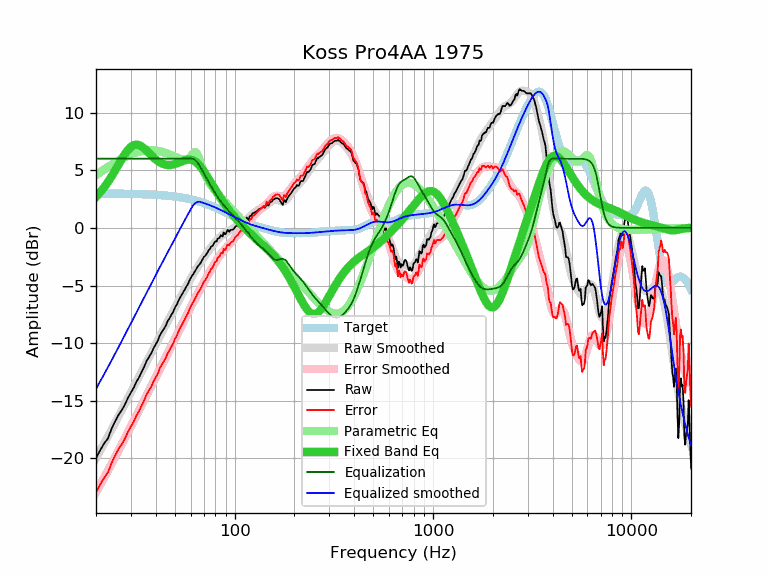

The data file committed next to this chart (first rows):
frequency, raw, error, smoothed, error_smoothed, equalization, parametric_eq, equalized_raw, equalized_smoothed, target
20, -19.97, -22.95, -19.96, -22.94, 6.00, 2.69, -13.97, -13.96, 2.98
21, -19.28, -22.26, -19.31, -22.29, 6.00, 3.08, -13.28, -13.31, 2.97
22, -18.69, -21.66, -18.68, -21.65, 6.00, 3.52, -12.69, -12.68, 2.97
23, -18.24, -21.21, -18.07, -21.04, 6.00, 3.98, -12.24, -12.07, 2.97
24, -17.39, -20.36, -17.47, -20.44, 6.00, 4.48, -11.39, -11.47, 2.97
25, -16.76, -19.73, -16.89, -19.86, 6.00, 4.99, -10.76, -10.89, 2.96
26, -16.21, -19.17, -16.33, -19.30, 6.00, 5.49, -10.21, -10.33, 2.96
27, -15.80, -18.76, -15.79, -18.75, 6.00, 5.98, -9.80, -9.79, 2.96
28, -15.31, -18.27, -15.27, -18.22, 6.00, 6.41, -9.31, -9.27, 2.95
29, -14.73, -17.68, -14.76, -17.71, 6.00, 6.77, -8.73, -8.76, 2.95
30, -14.28, -17.23, -14.27, -17.22, 6.00, 7.03, -8.28, -8.27, 2.94
31, -13.85, -16.79, -13.80, -16.74, 6.00, 7.18, -7.85, -7.80, 2.94
32, -13.34, -16.28, -13.34, -16.27, 6.00, 7.22, -7.34, -7.34, 2.93
33, -12.95, -15.88, -12.89, -15.82, 6.00, 7.17, -6.95, -6.89, 2.93
34, -12.47, -15.39, -12.45, -15.37, 6.00, 7.05, -6.47, -6.45, 2.92
35, -12.04, -14.95, -12.03, -14.94, 6.00, 6.88, -6.04, -6.03, 2.91
36, -11.53, -14.44, -11.62, -14.53, 6.00, 6.68, -5.53, -5.62, 2.90
37, -11.20, -14.10, -11.22, -14.12, 6.00, 6.48, -5.20, -5.22, 2.90
38, -10.88, -13.77, -10.83, -13.72, 6.00, 6.28, -4.88, -4.83, 2.89
39, -10.44, -13.32, -10.46, -13.33, 6.00, 6.10, -4.44, -4.46, 2.88
40, -10.11, -12.98, -10.09, -12.96, 6.00, 5.93, -4.11, -4.09, 2.87
41, -9.77, -12.63, -9.74, -12.59, 6.00, 5.79, -3.77, -3.74, 2.85
42, -9.31, -12.15, -9.39, -12.24, 6.00, 5.68, -3.31, -3.39, 2.84
43, -9.01, -11.84, -9.06, -11.89, 6.00, 5.59, -3.01, -3.06, 2.83
44, -8.74, -11.56, -8.73, -11.55, 6.00, 5.52, -2.74, -2.73, 2.82
45, -8.48, -11.28, -8.42, -11.22, 6.00, 5.48, -2.48, -2.42, 2.80
46, -8.06, -10.85, -8.11, -10.89, 6.00, 5.45, -2.06, -2.11, 2.79
47, -7.83, -10.60, -7.80, -10.57, 6.00, 5.45, -1.83, -1.80, 2.77
48, -7.53, -10.28, -7.51, -10.26, 6.00, 5.46, -1.53, -1.51, 2.75
49, -7.29, -10.03, -7.22, -9.95, 6.00, 5.49, -1.29, -1.22, 2.73
50, -6.91, -9.63, -6.93, -9.65, 6.00, 5.53, -0.91, -0.93, 2.71
51, -6.68, -9.38, -6.65, -9.35, 6.00, 5.58, -0.68, -0.65, 2.70
52, -6.34, -9.02, -6.38, -9.05, 6.00, 5.64, -0.34, -0.38, 2.67
53, -6.05, -8.71, -6.11, -8.76, 6.00, 5.70, -0.05, -0.11, 2.65
54, -5.83, -8.46, -5.84, -8.47, 6.00, 5.75, 0.17, 0.16, 2.63
55, -5.58, -8.19, -5.59, -8.19, 6.00, 5.81, 0.42, 0.41, 2.61
56, -5.37, -7.95, -5.34, -7.92, 6.00, 5.85, 0.63, 0.66, 2.58
57, -5.10, -7.66, -5.09, -7.65, 6.00, 5.89, 0.90, 0.91, 2.56
58, -4.91, -7.44, -4.85, -7.39, 6.00, 5.91, 1.09, 1.15, 2.53
59, -4.61, -7.12, -4.62, -7.13, 6.00, 5.92, 1.39, 1.38, 2.50
60, -4.36, -6.84, -4.40, -6.88, 6.00, 5.91, 1.64, 1.60, 2.48
61, -4.14, -6.59, -4.19, -6.63, 6.00, 5.88, 1.86, 1.81, 2.45
62, -3.99, -6.41, -3.98, -6.40, 5.97, 5.83, 1.97, 1.99, 2.42
63, -3.77, -6.16, -3.78, -6.17, 5.90, 5.77, 2.12, 2.11, 2.39
64, -3.58, -5.94, -3.59, -5.94, 5.79, 5.68, 2.21, 2.20, 2.36
65, -3.37, -5.69, -3.40, -5.73, 5.65, 5.58, 2.28, 2.25, 2.32
66, -3.23, -5.52, -3.22, -5.51, 5.49, 5.47, 2.26, 2.27, 2.29
67, -3.09, -5.35, -3.05, -5.31, 5.31, 5.34, 2.21, 2.26, 2.26
68, -2.91, -5.13, -2.88, -5.10, 5.10, 5.20, 2.19, 2.22, 2.22
69, -2.70, -4.89, -2.72, -4.90, 4.90, 5.05, 2.20, 2.19, 2.19
70, -2.52, -4.67, -2.56, -4.71, 4.71, 4.90, 2.19, 2.15, 2.15
71, -2.43, -4.55, -2.40, -4.52, 4.52, 4.74, 2.09, 2.11, 2.11
72, -2.29, -4.37, -2.25, -4.33, 4.33, 4.57, 2.04, 2.08, 2.08
73, -2.14, -4.18, -2.11, -4.15, 4.15, 4.41, 2.00, 2.04, 2.04
74, -1.92, -3.92, -1.96, -3.96, 3.96, 4.24, 2.04, 2.00, 2.00
75, -1.85, -3.81, -1.83, -3.79, 3.79, 4.07, 1.93, 1.96, 1.96
76, -1.63, -3.55, -1.69, -3.61, 3.61, 3.91, 1.98, 1.92, 1.92
77, -1.59, -3.47, -1.56, -3.44, 3.44, 3.74, 1.85, 1.88, 1.88
78, -1.47, -3.31, -1.44, -3.28, 3.28, 3.58, 1.81, 1.84, 1.84
79, -1.28, -3.08, -1.32, -3.12, 3.12, 3.43, 1.84, 1.80, 1.80
... 553 more rows
